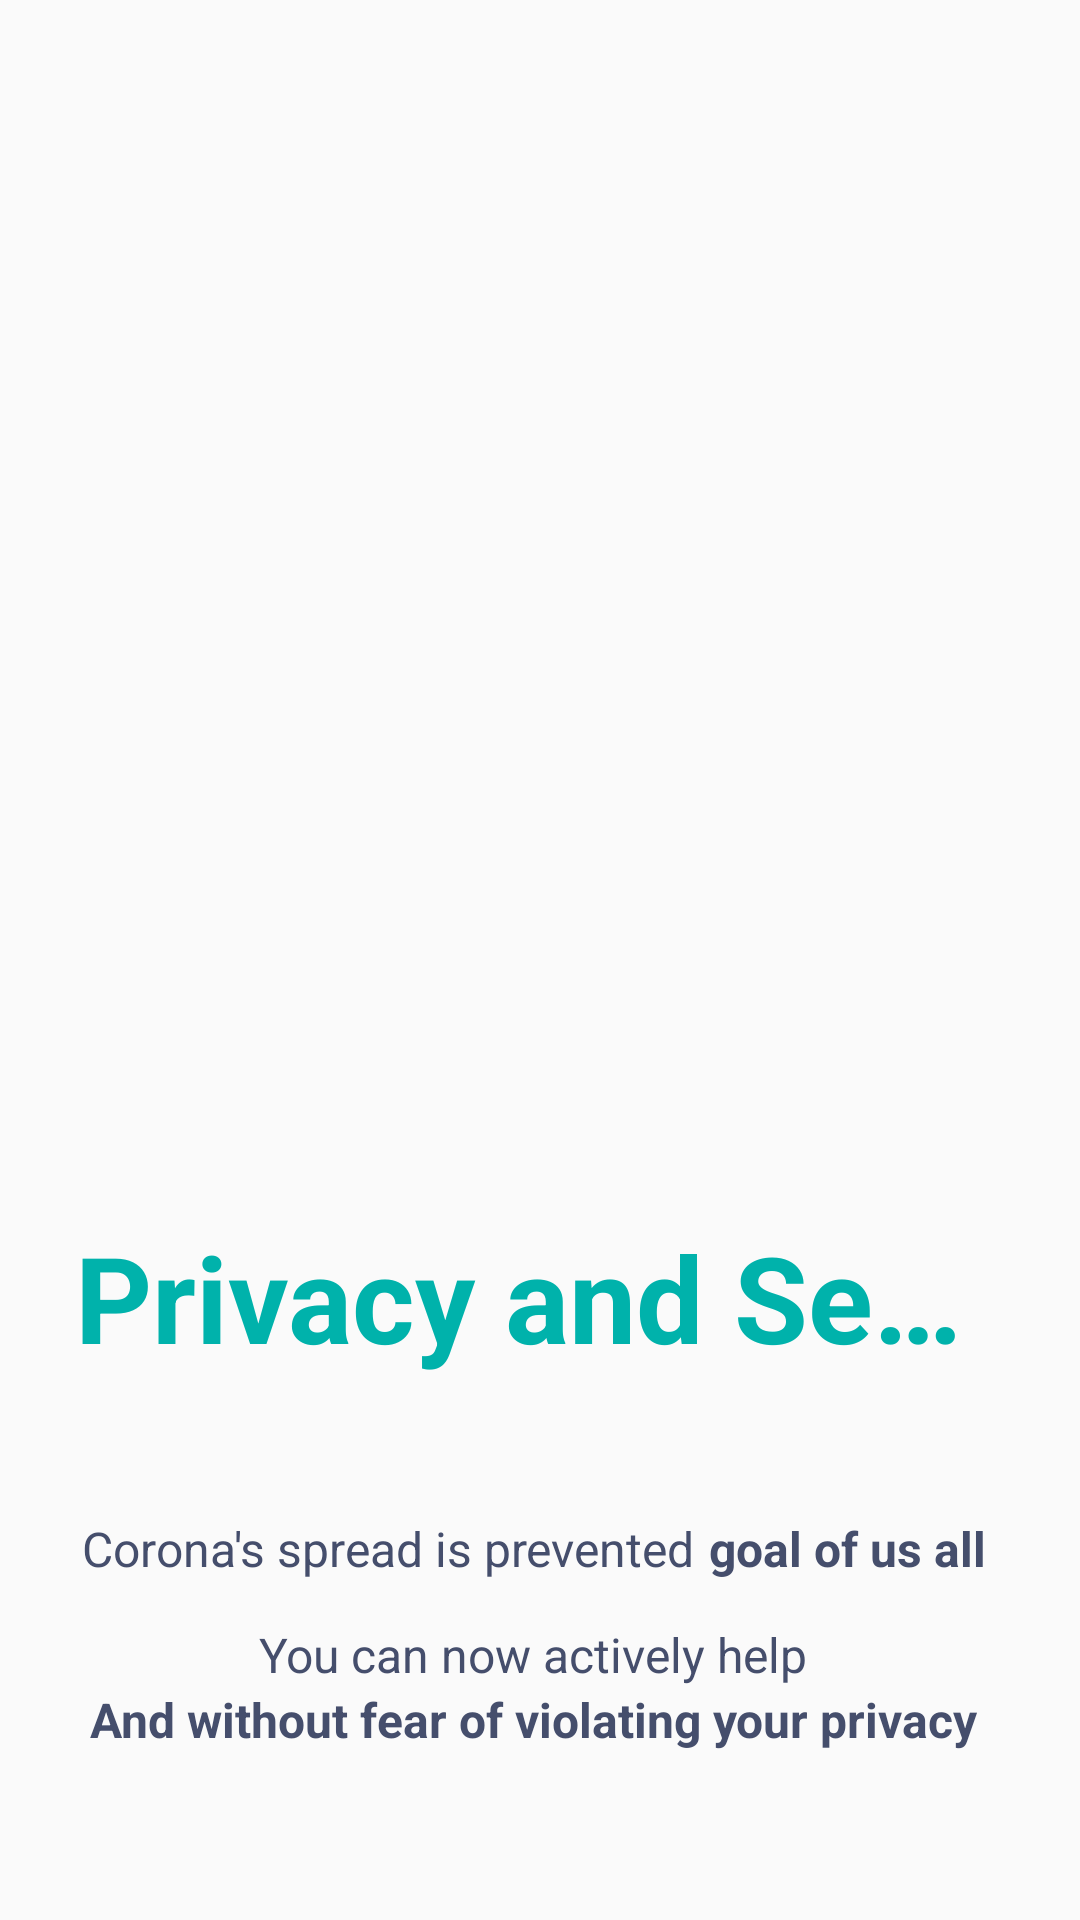

Reconstruct the res/layout file that produces this screen, plus the resources it refers to.
<!-- AndroidManifest.xml: application theme AppTheme -->
<!-- res/layout/fragment_onboarding1.xml -->
<?xml version="1.0" encoding="utf-8"?>
<LinearLayout xmlns:android="http://schemas.android.com/apk/res/android"
    xmlns:tools="http://schemas.android.com/tools"
    android:layout_width="match_parent"
    android:layout_height="match_parent"
    tools:context=".Fragments.Onboarding1Fragment"
    android:orientation="vertical"
    android:layout_weight="640">

 <View
     android:layout_width="match_parent"
     android:layout_height="0dp"
     android:layout_weight="64"/>

 <LinearLayout
     android:layout_width="match_parent"
     android:layout_height="0dp"
     android:layout_weight="258.2"
     android:orientation="horizontal">

  <View
      android:layout_width="match_parent"
      android:layout_height="0dp"
      android:layout_weight="52"/>

       <ImageView
           android:layout_width="299dp"
           android:layout_height="match_parent"
           android:src="@mipmap/onbording1"
           android:layout_gravity="center_horizontal"

           />

  <View
      android:layout_width="match_parent"
      android:layout_height="0dp"
      android:layout_weight="52.6"/>

 </LinearLayout>



 <View
     android:layout_width="match_parent"
     android:layout_height="0dp"
     android:layout_weight="46.8"/>

 <LinearLayout
     android:layout_width="310dp"
     android:layout_height="0dp"
     android:layout_weight="63"
     android:gravity="center"
     android:layout_gravity="center">

  <TextView
      android:layout_width="wrap_content"
      android:layout_height="wrap_content"
      android:text="@string/onBonding1_titel"
      android:textSize="40sp"
      android:textStyle="bold"
      android:textColor="@color/green"
      android:maxLines="1"
      android:ellipsize="end"
      />

 </LinearLayout>

 <View
     android:layout_width="match_parent"
     android:layout_height="0dp"
     android:layout_weight="36"/>


 <LinearLayout
     android:layout_width="match_parent"
     android:layout_height="0dp"
     android:layout_weight="103"
     android:orientation="horizontal">

  <View
      android:layout_width="0dp"
      android:layout_height="match_parent"
      android:layout_weight="24"/>


  <LinearLayout
      android:layout_width="324dp"
      android:layout_height="match_parent"
      android:orientation="vertical"
      >

   <RelativeLayout
       android:layout_width="match_parent"
       android:layout_height="wrap_content"
       android:gravity="center_horizontal">

    <TextView
        android:id="@+id/Onboarding1_text1_TV"
        android:layout_width="wrap_content"
        android:layout_height="wrap_content"
        android:text="@string/onboarding_text1"
        android:textColor="@color/blacgrey"
        android:textSize="16sp"
        android:maxLines="1"/>

    <TextView
        android:id="@+id/Onboarding1_text2_TV"
        android:layout_width="wrap_content"
        android:layout_height="wrap_content"
        android:text="@string/onboarding_text2"
        android:textSize="16sp"
        android:textStyle="bold"
        android:textColor="@color/blacgrey"
        android:layout_toEndOf="@id/Onboarding1_text1_TV"
        android:layout_marginStart="5dp"
        android:maxLines="1"
        android:ellipsize="end"
        />
   </RelativeLayout>

   <TextView
       android:layout_width="wrap_content"
       android:layout_height="wrap_content"
       android:text="     "
       android:textSize="10sp"
       android:textColor="@color/blacgrey"
       android:layout_gravity="center"/>
   <TextView
       android:layout_width="wrap_content"
       android:layout_height="wrap_content"
       android:text="@string/onboarding_text3"
       android:textColor="@color/blacgrey"
       android:layout_gravity="center"
       android:textSize="16sp"
       android:maxLines="1"
       android:ellipsize="end"/>

   <TextView
       android:layout_width="wrap_content"
       android:layout_height="wrap_content"
       android:text="@string/onboarding_text4"
       android:textColor="@color/blacgrey"
       android:layout_gravity="center"
       android:textStyle="bold"
       android:textSize="16sp"
       android:maxLines="1"
       android:ellipsize="end"/>



  </LinearLayout>


  <View
      android:layout_width="0dp"
      android:layout_height="match_parent"
      android:layout_weight="29"/>

 </LinearLayout>

 <View
     android:layout_width="match_parent"
     android:layout_height="0dp"
     android:layout_weight="21"/>
































</LinearLayout>
<!-- resources referenced by this layout -->
<resources>
  <color name="blacgrey">#454e6c</color>
  <color name="green">#00b2ab</color>
  <!-- drawable circel_grey (drawable) -->
  <?xml version="1.0" encoding="utf-8"?>
  <shape
      xmlns:android="http://schemas.android.com/apk/res/android"
      android:shape="oval">
  
      <solid
          android:color="@color/tablayotGrey"/>
  
      <size
          android:width="120dp"
          android:height="120dp"/>
  </shape>
  <!-- drawable circel_red (drawable) -->
  <?xml version="1.0" encoding="utf-8"?>
  <shape
      xmlns:android="http://schemas.android.com/apk/res/android"
      android:shape="oval">
  
      <solid
          android:color="@color/tablayotRed"/>
  
      <size
          android:width="120dp"
          android:height="120dp"/>
  </shape>
  <string name="onBonding1_titel">Privacy and Security</string>
  <string name="onboarding_text1">Corona\'s spread is prevented</string>
  <string name="onboarding_text2">goal of us all</string>
  <string name="onboarding_text3">You can now actively help</string>
  <string name="onboarding_text4">And without fear of violating your privacy</string>
  <style name="AppTheme" parent="Theme.AppCompat.Light.NoActionBar">
          
          <item name="colorPrimary">@color/colorPrimary</item>
          <item name="colorPrimaryDark">@color/colorPrimaryDark</item>
          <item name="colorAccent">@color/colorAccent</item>
      </style>
  <color name="tablayotGrey">#cdd0db</color>
  <color name="tablayotRed">#ee6777</color>
  <color name="colorPrimary">#008577</color>
  <color name="colorPrimaryDark">#00574B</color>
  <color name="colorAccent">#D81B60</color>
</resources>
